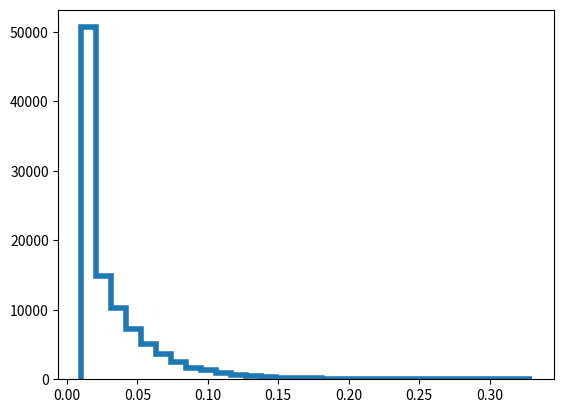

Here is the Python script that generated this plot: (Note: this script raises an exception after producing the figure.)
# Computer exercise for chapter 7 of Neuronal Dynamics book
# By: Parima Ahmadipour-2016

import matplotlib.pyplot as plt
import numpy as np


# This function generates a sample from a binomial distribution.
# ro * delta_t is the probability that the sample is 1.
def Binomial_SampleGenerator(ro, delta_t):
    a = np.random.rand()
    sample = 0.0
    if (a <= ro * delta_t):
        sample = 1.0
    return sample


# This function generates samples from exponential distribution.
def ExpDist_SampleGenerator(cdf_values, d_t):
    u = np.random.rand()
    i = np.argmin(np.abs(cdf_values - u))
    s = d_t * i
    return s


# This function returns discrete values of Cumulative Distribution
# Function of exponential distribution.
def CDF_values(ro, d_t, t):
    t_steps = np.arange(0.0, t, d_t)
    values = 1.0 - np.exp(-ro * t_steps)
    return values


# Part 1-a
# This function generates n spikes and plots the ISI histogram.
# The probability of firing in each time step is ro * delta_t
def forward_sampling(ro=30, delta_t=0.001, n_spikes=100000, n_bins=30, show_plt=True):
    """
    {ro: firing rate, hazard function in HZ
    delta_t:time steps in s
    n_spikes:number of spikes to be generates
    n_bins: number of bins for plotting the histogram
    }
    """

    spike_t = np.array([])
    i = 0
    while len(spike_t) < n_spikes:
        sample = Binomial_SampleGenerator(ro, delta_t)
        if sample == 1:
            spike_t = np.append(spike_t, i * delta_t)
        i += 1
    ISI = np.diff(spike_t)
    plt.hist(ISI, n_bins, histtype="step", linewidth=4,
             normed=True, label="Forward sampling")
    plt.show(show_plt)
    plt.legend()


# Part 1-b
def inverse_transform_sampling(ro=30, d_t=0.001, n_spikes=10000, n_bins=30, show_plt=True):
    """
    {ro: firing rate, hazard function in HZ
    d_t:
    n_spikes:number of spikes to be generates
    n_bins: number of bins for plotting the histogram
    }
    """

    ISI = np.array([])  # array containing Inter Spike Interval values
    cdf_values = CDF_values(ro, d_t, t=10)
    while len(ISI) <= n_spikes:
        s = ExpDist_SampleGenerator(cdf_values, d_t)
        ISI = np.append(ISI, [s])

    plt.hist(ISI, n_bins, histtype="bar", normed=True,
             label="Inverse transform sampling")
    plt.legend()
    plt.show(show_plt)


# Part 1-c
# This function plots both histograms of part 1-a and 1-b, in addition to
# the main distribution (exponential distribution)
def plots(ro, delta_t, d_t, d_t_pdf, n_spikes, n_bins, t=0.3):
    """
    {ro: firing rate, hazard function in HZ
    delta_t:time step for forward sampling in s
    d_t: time step used for sampling from CDF of exponential distribution in s
    d_t_pdf: time step used for sampling from PDF of exponential distribution in s
    n_spikes:number of spikes to be generates
    n_bins: number of bins for plotting the histogram
    t: time period during which exponential distribution is plotted, in s
    }
    """
    time = np.arange(0.0, t, d_t_pdf)
    prob = ro * np.exp(-ro * time)
    plt.plot(time, prob, "*-", linewidth=2,
             label="Analytical ISI distribution")
    plt.legend()
    plt.title("ISI distributions")
    plt.xlabel("Time (s)")
    plt.ylabel("Probability density")
    inverse_transform_sampling(ro, d_t, n_spikes, n_bins, False)
    forward_sampling(ro, delta_t, n_spikes, n_bins, False)
    plt.show()


# Part 2-a
def forward_sampling_with_refractoriness(ro=30, delta_abs=0.02,
                                         delta_t=0.001, n_spikes=100000, n_bins=30, show_plt=True):
    """
    {ro: firing rate, hazard function in HZ
    delta_abs: absolute refractory period in s
    delta_t:time steps in s
    n_spikes:number of spikes to be generates
    n_bins: number of bins for plotting the histogram
    }
    """

    spike_t = np.array([0.0])  # Array storing spike times in s
    print(len(spike_t))
    i = 0
    last_spike_t = 0.0  # Stores the time when the last spike has occured
    while len(spike_t) <= n_spikes:
        sample = Binomial_SampleGenerator(ro, delta_t)
        i += 1  # step counter
        if sample == 1.0:
            last_spike_t = i * delta_t + delta_abs + \
                last_spike_t  # update of last spike time
            # update of array storing spikes
            spike_t = np.append(spike_t, last_spike_t)
            i = 0
    print(spike_t)
    ISI = np.diff(spike_t)  # Array containing Inter Spike Interval
    plt.hist(ISI, n_bins, normed=True, linewidth=4,
             histtype="step", label="Forward sampling")
    plt.legend()
    plt.show(show_plt)


# Part 2-b
def inverse_transform_sampling_with_refractoriness(ro=30, delta_abs=0.02,
                                                   d_t=0.001, n_spikes=100000, n_bins=30, show_plt=True):
    """
    {ro: firing rate, hazard function in HZ
    delta_abs: absolute refractory period in s
    d_t:time step used for sampling from CDF of exponential distribution in s
    n_spikes:number of spikes to be generates
    n_bins: number of bins for plotting the histogram
    }
    """
    ISI = np.array([])  # Array storing Inter Spike Interval
    cdf_values = CDF_values(ro, d_t, t=10.0)
    while len(ISI) < n_spikes:
        s = ExpDist_SampleGenerator(cdf_values, d_t) + delta_abs
        ISI = np.append(ISI, [s])
    plt.hist(ISI, n_bins, normed=1, histtype="bar",
             label="Inverse transform sampling")
    plt.legend()
    plt.show(plt.show)


# Part 2-c
# This function plots both histograms of part 2-a and 2-b, in addition to
# the analytical ISI distribution
def plots_with_refractoriness(ro, delta_abs, delta_t, d_t, d_t_pdf, n_spikes, n_bins, t=0.3):
    """
    {ro: firing rate, hazard function in HZ
    delta_abs: absolute refractory period in s
    delta_t:time step for forward sampling in s
    d_t: time step used for sampling from CDF of exponential distribution in s
    d_t_pdf: time step used for sampling from PDF of exponential distribution in s
    n_spikes:number of spikes to be generates
    n_bins: number of bins for plotting the histogram
    t: time period during which analytical distribution is plotted, in s
    }
    """
    t1 = np.arange(0.0, delta_abs, delta_t)
    t2 = np.arange(0.0, t, d_t_pdf)
    p1 = np.zeros((delta_abs / delta_t))
    p2 = ro * np.exp(-ro * t2)
    # time points used in plotting analytical ISI distribution
    t = np.append(t1, t2 + delta_abs)
    # probability density points used in plotting analytical ISI distribution
    p = np.append(p1, p2)
    plt.plot(t, p, "*-", linewidth=2, label="Analytical ISI distribution")
    plt.legend()
    plt.title("ISI distributions with refractoriness")
    plt.xlabel("Time (s)")
    plt.ylabel("Probability density")
    forward_sampling_with_refractoriness(
        ro, delta_abs, delta_t, n_spikes, n_bins, False)
    inverse_transform_sampling_with_refractoriness(
        ro, delta_abs, d_t, n_spikes, n_bins, False)
    plt.show()


if __name__ == "__main__":
    # Test for part 1-a:
    forward_sampling(30, 0.01, 100000, 30)

    # Test for part 1-b:
    inverse_transform_sampling(ro=30, d_t=0.001, n_spikes=10000, n_bins=30)

    # Test for part 1-c:
    plots(30, 0.001, 0.001, 0.01, 10000, 30, 0.15)

    # Test for part 2-a
    forward_sampling_with_refractoriness(30, 0.2, 0.001, 100000, 30, True)

    # Test for part 2-b
    inverse_transform_sampling_with_refractoriness(
        30, 0.02, 0.001, 100000, 30, True)
    # Test for part 2-c
    plots_with_refractoriness(30, 0.02, 0.001, 0.001, 0.01, 10000, 30, 0.3)
